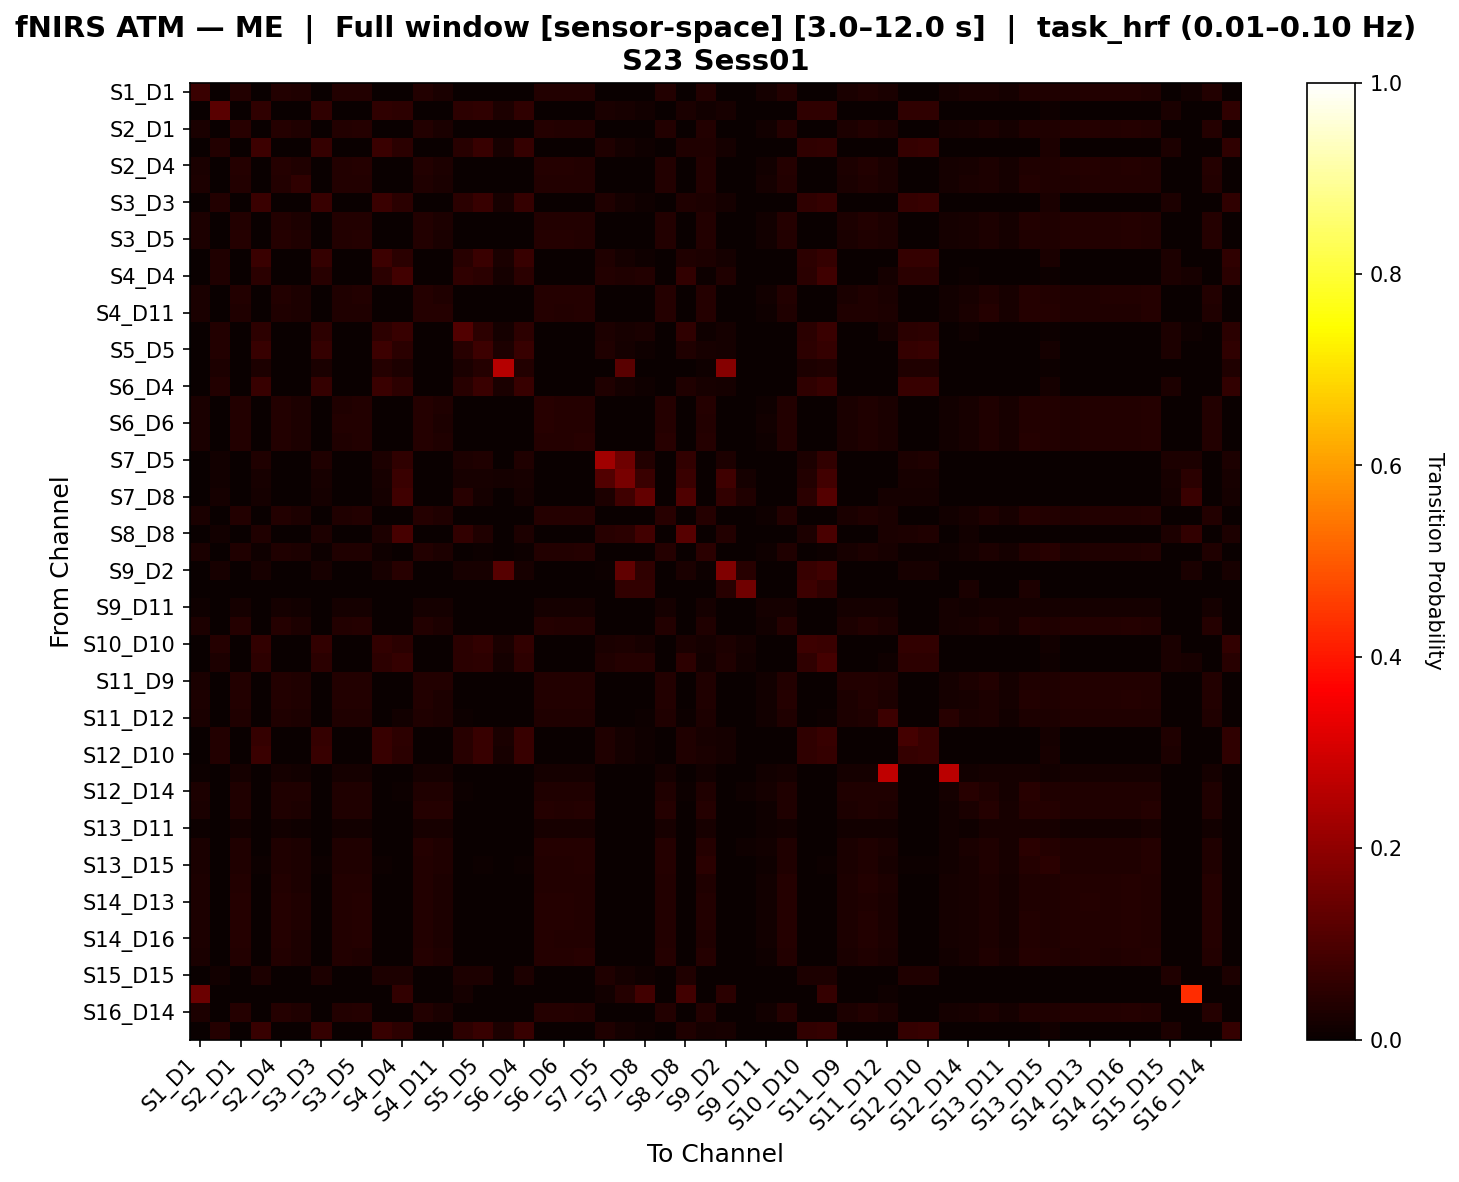

The file beside this chart, header and first rows:
, S1_D1 hbo, S1_D3 hbo, S2_D1 hbo, S2_D2 hbo, S2_D4 hbo, S3_D1 hbo, S3_D3 hbo, S3_D4 hbo, S3_D5 hbo, S4_D2 hbo, S4_D4 hbo, S4_D6 hbo, S4_D11 hbo, S5_D3 hbo, S5_D5 hbo, S5_D7 hbo, S6_D4 hbo, S6_D5 hbo, S6_D6 hbo, S6_D8 hbo, S7_D5 hbo, S7_D7 hbo, S7_D8 hbo
S1_D1 hbo, 0.07146, 0.0, 0.03591, 0.0, 0.03591, 0.03317, 0.0, 0.03523, 0.03591, 0.0, 0.0, 0.03523, 0.02565, 0.0, 0.0, 0.0, 0.0, 0.03591, 0.03591, 0.03523, 0.0, 0.0, 0.0
S1_D3 hbo, 0.0, 0.1207, 0.0, 0.05811, 0.0, 0.0, 0.05811, 0.0, 0.0, 0.05811, 0.05348, 0.0, 0.0, 0.05194, 0.05811, 0.02778, 0.05811, 0.0, 0.0, 0.0, 0.0257, 0.02336, 0.01519
S2_D1 hbo, 0.02719, 0.0, 0.04311, 0.0, 0.04244, 0.03206, 0.0, 0.03733, 0.04055, 0.0, 0.0, 0.03585, 0.02725, 0.0, 0.0, 0.0, 0.0, 0.04069, 0.03894, 0.03786, 0.0, 0.0, 0.0
S2_D2 hbo, 0.0, 0.03625, 0.0, 0.07578, 0.0, 0.0, 0.06575, 0.0, 0.0, 0.07408, 0.04828, 0.0, 0.0, 0.04581, 0.06744, 0.02083, 0.06471, 0.0, 0.0, 0.0, 0.03203, 0.0183, 0.008497
S2_D4 hbo, 0.02731, 0.0, 0.04225, 0.0, 0.04157, 0.03222, 0.0, 0.03753, 0.04076, 0.0, 0.0, 0.03604, 0.02742, 0.0, 0.0, 0.0, 0.0, 0.04049, 0.03914, 0.03765, 0.0, 0.0, 0.0
S3_D1 hbo, 0.03007, 0.0, 0.03788, 0.0, 0.03788, 0.05558, 0.0, 0.03639, 0.03788, 0.0, 0.0, 0.03491, 0.02673, 0.0, 0.0, 0.0, 0.0, 0.03788, 0.03714, 0.03788, 0.0, 0.0, 0.0
S3_D3 hbo, 0.0, 0.03716, 0.0, 0.07159, 0.0, 0.0, 0.06974, 0.0, 0.0, 0.07094, 0.04783, 0.0, 0.0, 0.04849, 0.0692, 0.02038, 0.06614, 0.0, 0.0, 0.0, 0.03203, 0.0183, 0.008497
S3_D4 hbo, 0.02835, 0.0, 0.03904, 0.0, 0.03904, 0.03114, 0.0, 0.03831, 0.03863, 0.0, 0.0, 0.0379, 0.02808, 0.0, 0.0, 0.0, 0.0, 0.03863, 0.03863, 0.03707, 0.0, 0.0, 0.0
S3_D5 hbo, 0.02789, 0.0, 0.041, 0.0, 0.04031, 0.03157, 0.0, 0.03757, 0.041, 0.0, 0.0008418, 0.03688, 0.02728, 0.0008418, 0.0, 0.0, 0.0, 0.03989, 0.0392, 0.03699, 0.0, 0.0, 0.0
S4_D2 hbo, 0.0, 0.03486, 0.0, 0.07334, 0.0, 0.0, 0.06304, 0.0, 0.0, 0.07749, 0.04846, 0.0, 0.0, 0.04497, 0.07141, 0.02601, 0.0669, 0.0, 0.0, 0.0, 0.03191, 0.01862, 0.008644
S4_D4 hbo, 0.0, 0.03254, 0.0, 0.04943, 0.0, 0.0, 0.04682, 0.0, 0.0008696, 0.04874, 0.08331, 0.0006887, 0.0, 0.05816, 0.04943, 0.01826, 0.04943, 0.0, 0.0, 0.0, 0.03552, 0.0332, 0.03591
S4_D6 hbo, 0.02663, 0.0, 0.0361, 0.0, 0.0361, 0.02868, 0.0, 0.03458, 0.03574, 0.0, 0.00152, 0.04261, 0.03233, 0.0, 0.0, 0.0, 0.0, 0.04225, 0.04152, 0.04036, 0.0, 0.0, 0.0
S4_D11 hbo, 0.02521, 0.0, 0.03329, 0.0, 0.03329, 0.02925, 0.0, 0.03329, 0.03295, 0.0, 0.0, 0.03934, 0.04103, 0.0, 0.0, 0.0, 0.0, 0.03934, 0.03833, 0.04102, 0.0, 0.0, 0.0
S5_D3 hbo, 0.0, 0.03606, 0.0, 0.05126, 0.0, 0.0, 0.05126, 0.0, 0.001185, 0.05126, 0.06943, 0.0, 0.0, 0.1086, 0.05126, 0.01896, 0.05126, 0.0, 0.0, 0.0, 0.03111, 0.02263, 0.02599
S5_D5 hbo, 0.0, 0.03542, 0.0, 0.0681, 0.0, 0.0, 0.06444, 0.0, 0.0, 0.07446, 0.0495, 0.0, 0.0, 0.04514, 0.07611, 0.03006, 0.06845, 0.0, 0.0, 0.0, 0.03203, 0.0183, 0.008497
S5_D7 hbo, 0.0, 0.02762, 0.0, 0.03039, 0.0, 0.0, 0.02624, 0.0, 0.0, 0.04006, 0.03039, 0.0, 0.0, 0.02348, 0.04282, 0.2578, 0.03591, 0.0, 0.0, 0.0, 0.0, 0.1202, 0.0
S6_D4 hbo, 0.0, 0.03672, 0.0, 0.0682, 0.0, 0.0, 0.06435, 0.0, 0.0, 0.07073, 0.05086, 0.0, 0.0, 0.04619, 0.07139, 0.02553, 0.06967, 0.0, 0.0, 0.0, 0.03203, 0.0183, 0.008497
S6_D5 hbo, 0.02645, 0.0, 0.03885, 0.0, 0.03816, 0.02922, 0.0, 0.03507, 0.03781, 0.0, 0.0, 0.03991, 0.03134, 0.0, 0.0, 0.0, 0.0, 0.04403, 0.04231, 0.04163, 0.0, 0.0, 0.0
S6_D6 hbo, 0.02712, 0.0, 0.03786, 0.0, 0.03786, 0.02934, 0.0, 0.03576, 0.0375, 0.0, 0.0, 0.04046, 0.03103, 0.0, 0.0, 0.0, 0.0, 0.04326, 0.0422, 0.04044, 0.0, 0.0, 0.0
S6_D8 hbo, 0.02689, 0.0, 0.03618, 0.0, 0.03618, 0.0296, 0.0, 0.03478, 0.03584, 0.0, 0.0, 0.03991, 0.03317, 0.0, 0.0, 0.0, 0.0, 0.0427, 0.04167, 0.04372, 0.0, 0.0, 0.0
S7_D5 hbo, 0.0, 0.01418, 0.0, 0.03222, 0.0, 0.0, 0.03157, 0.0, 0.0, 0.03093, 0.05712, 0.0, 0.0, 0.02771, 0.03222, 0.0, 0.03157, 0.0, 0.0, 0.0, 0.2234, 0.1504, 0.03779
S7_D7 hbo, 0.0, 0.01335, 0.0, 0.02077, 0.0, 0.0, 0.02077, 0.0, 0.0, 0.02077, 0.0714, 0.0, 0.0, 0.02077, 0.02077, 0.01855, 0.02077, 0.0, 0.0, 0.0, 0.1062, 0.1649, 0.07363
S7_D8 hbo, 0.0, 0.01826, 0.0, 0.01826, 0.0, 0.0, 0.01826, 0.0, 0.0, 0.01826, 0.07868, 0.0, 0.0, 0.04326, 0.01826, 0.0, 0.01826, 0.0, 0.0, 0.0, 0.03076, 0.07968, 0.1353
S8_D6 hbo, 0.02677, 0.0, 0.03648, 0.0, 0.03648, 0.02874, 0.0, 0.03504, 0.03614, 0.0, 0.0, 0.04124, 0.03284, 0.0, 0.0, 0.0, 0.0, 0.04268, 0.04165, 0.04193, 0.0, 0.0, 0.0
S8_D8 hbo, 0.0, 0.01399, 0.0, 0.03181, 0.0, 0.0, 0.03117, 0.0, 0.0, 0.03053, 0.09163, 0.0, 0.0, 0.06008, 0.03181, 0.0, 0.03117, 0.0, 0.0, 0.0, 0.04335, 0.0469, 0.08463
S8_D15 hbo, 0.0263, 0.002497, 0.03301, 0.008739, 0.03301, 0.02864, 0.006554, 0.0316, 0.03301, 0.008427, 0.001873, 0.03683, 0.02918, 0.001873, 0.006242, 0.001873, 0.005618, 0.03894, 0.038, 0.04042, 0.0, 0.0, 0.0
S9_D2 hbo, 0.0, 0.02136, 0.0, 0.02136, 0.0, 0.0, 0.0201, 0.0, 0.0, 0.02136, 0.04397, 0.0, 0.0, 0.0201, 0.02136, 0.1143, 0.02136, 0.0, 0.0, 0.0, 0.007538, 0.1321, 0.05791
S9_D9 hbo, 0.0, 0.0, 0.0, 0.0, 0.0, 0.0, 0.0, 0.0, 0.0, 0.0, 0.0, 0.0, 0.0, 0.0, 0.0, 0.0, 0.0, 0.0, 0.0, 0.0, 0.0, 0.0599, 0.0599
S9_D11 hbo, 0.009834, 0.0, 0.01708, 0.0, 0.01708, 0.01553, 0.0, 0.01708, 0.01708, 0.0, 0.0, 0.01708, 0.01708, 0.0, 0.0, 0.0, 0.0, 0.01708, 0.01708, 0.01708, 0.0, 0.0, 0.0
S10_D9 hbo, 0.02789, 0.0, 0.03993, 0.0, 0.03993, 0.03069, 0.0, 0.03778, 0.03952, 0.0, 0.0, 0.03737, 0.02775, 0.0, 0.0, 0.0, 0.0, 0.03952, 0.0388, 0.03655, 0.0, 0.0, 0.0
S10_D10 hbo, 0.0, 0.04114, 0.0, 0.06049, 0.0, 0.0, 0.06049, 0.0, 0.0, 0.06049, 0.04906, 0.0, 0.0, 0.04876, 0.06049, 0.02579, 0.06049, 0.0, 0.0, 0.0, 0.02611, 0.02894, 0.02043
S10_D12 hbo, 0.0, 0.02753, 0.0, 0.05088, 0.0, 0.0, 0.04873, 0.0, 0.0, 0.05175, 0.0638, 0.0, 0.0, 0.04804, 0.05231, 0.01648, 0.05231, 0.0, 0.0, 0.0, 0.03154, 0.03927, 0.0418
S11_D9 hbo, 0.02653, 0.0, 0.03669, 0.0, 0.03669, 0.03141, 0.0, 0.03669, 0.03588, 0.0, 0.0, 0.03588, 0.03534, 0.0, 0.0, 0.0, 0.0, 0.03628, 0.03628, 0.03547, 0.0, 0.0, 0.0
S11_D11 hbo, 0.02801, 0.0, 0.03816, 0.0, 0.03816, 0.03126, 0.0, 0.03816, 0.03735, 0.0, 0.0, 0.03735, 0.02924, 0.0, 0.0, 0.0, 0.0, 0.03776, 0.03776, 0.03695, 0.0, 0.0, 0.0
S11_D12 hbo, 0.02365, 0.0, 0.03301, 0.0, 0.03301, 0.02814, 0.0, 0.03301, 0.03263, 0.0, 0.014, 0.03353, 0.02792, 0.006362, 0.0, 0.0, 0.0, 0.03263, 0.03263, 0.03188, 0.0, 0.0, 0.004117
S11_D13 hbo, 0.0, 0.03605, 0.0, 0.06581, 0.0, 0.0, 0.06272, 0.0, 0.0, 0.06722, 0.05148, 0.0, 0.0, 0.04501, 0.06787, 0.02371, 0.06684, 0.0, 0.0, 0.0, 0.03141, 0.01832, 0.008508
S12_D10 hbo, 0.0, 0.03695, 0.0, 0.07126, 0.0, 0.0, 0.06736, 0.0, 0.0, 0.06997, 0.05048, 0.0, 0.0, 0.04614, 0.07018, 0.02278, 0.06736, 0.0, 0.0, 0.0, 0.03222, 0.01804, 0.008376
S12_D12 hbo, 0.007793, 0.0, 0.01846, 0.0, 0.01805, 0.01272, 0.0, 0.01764, 0.01723, 0.0, 0.0, 0.01682, 0.01764, 0.0, 0.0, 0.0, 0.0, 0.01846, 0.01764, 0.01723, 0.0, 0.0, 0.0
S12_D14 hbo, 0.02798, 0.0, 0.03345, 0.0, 0.03345, 0.03345, 0.0, 0.03345, 0.034, 0.0, 0.004923, 0.03345, 0.0322, 0.004923, 0.0, 0.0, 0.0, 0.03345, 0.03345, 0.03345, 0.0, 0.0, 0.001641
S13_D6 hbo, 0.0255, 0.0, 0.03336, 0.0, 0.03336, 0.0296, 0.0, 0.03336, 0.03301, 0.0, 0.0, 0.03985, 0.04055, 0.0, 0.0, 0.0, 0.0, 0.03951, 0.03848, 0.04122, 0.0, 0.0, 0.0
S13_D11 hbo, 0.00662, 0.0, 0.01429, 0.0, 0.01429, 0.0108, 0.0, 0.01429, 0.01429, 0.0, 0.0, 0.02091, 0.023, 0.0, 0.0, 0.0, 0.0, 0.02091, 0.01986, 0.0223, 0.0, 0.0, 0.0
S13_D13 hbo, 0.02669, 0.0, 0.03398, 0.0, 0.03398, 0.02887, 0.0, 0.03398, 0.03398, 0.0, 0.0, 0.0409, 0.03284, 0.0, 0.0, 0.0, 0.0, 0.0409, 0.03981, 0.04163, 0.0, 0.0, 0.0
S13_D15 hbo, 0.02601, 0.001556, 0.03192, 0.007778, 0.03192, 0.02891, 0.0056, 0.03192, 0.03192, 0.007467, 0.0009334, 0.03784, 0.03226, 0.0009334, 0.005289, 0.0009334, 0.004667, 0.03784, 0.0369, 0.0397, 0.0, 0.0, 0.0
S14_D12 hbo, 0.02776, 0.0, 0.03869, 0.0, 0.03869, 0.03022, 0.0, 0.03789, 0.03829, 0.0, 0.0004052, 0.03788, 0.02906, 0.0004052, 0.0, 0.0, 0.0, 0.03829, 0.03829, 0.03668, 0.0, 0.0, 0.0
S14_D13 hbo, 0.02782, 0.0, 0.04058, 0.0, 0.04058, 0.03214, 0.0, 0.03784, 0.04016, 0.0, 0.0, 0.03673, 0.02755, 0.0, 0.0, 0.0, 0.0, 0.04016, 0.03948, 0.03796, 0.0, 0.0, 0.0
S14_D14 hbo, 0.02864, 0.0, 0.03953, 0.0, 0.03953, 0.0317, 0.0, 0.03812, 0.0391, 0.0, 0.0, 0.03742, 0.02755, 0.0, 0.0, 0.0, 0.0, 0.0391, 0.0391, 0.03683, 0.0, 0.0, 0.0
S14_D16 hbo, 0.0278, 0.0, 0.04055, 0.0, 0.03984, 0.03061, 0.0, 0.0377, 0.04014, 0.0, 0.0, 0.03728, 0.02771, 0.0, 0.0, 0.0, 0.0, 0.03942, 0.03871, 0.03646, 0.0, 0.0, 0.0
S15_D13 hbo, 0.02717, 0.0, 0.03583, 0.0, 0.03583, 0.02893, 0.0, 0.0355, 0.03483, 0.0, 0.0, 0.04042, 0.03342, 0.0, 0.0, 0.0, 0.0, 0.04183, 0.0405, 0.04317, 0.0, 0.0, 0.0
S15_D15 hbo, 0.0, 0.01412, 0.0, 0.03081, 0.0, 0.0, 0.03081, 0.0, 0.0, 0.03017, 0.02824, 0.0, 0.0, 0.0276, 0.03081, 0.0, 0.03081, 0.0, 0.0, 0.0, 0.03145, 0.01797, 0.008344
S15_D16 hbo, 0.1479, 0.0, 0.0, 0.0, 0.0, 0.0, 0.0, 0.0, 0.0, 0.0, 0.05882, 0.0, 0.0, 0.01716, 0.0, 0.0, 0.0, 0.0, 0.0, 0.0, 0.01471, 0.03922, 0.08333
S16_D14 hbo, 0.02772, 0.0, 0.04104, 0.0, 0.04036, 0.0313, 0.0, 0.03761, 0.04063, 0.0, 0.0, 0.03652, 0.02733, 0.0, 0.0, 0.0, 0.0, 0.03995, 0.03926, 0.03706, 0.0, 0.0, 0.0
S16_D16 hbo, 0.0, 0.0424, 0.0, 0.06658, 0.0, 0.0, 0.06267, 0.0, 0.0, 0.06658, 0.05466, 0.0, 0.0, 0.05148, 0.06658, 0.02742, 0.06658, 0.0, 0.0, 0.0, 0.03134, 0.01907, 0.008856
